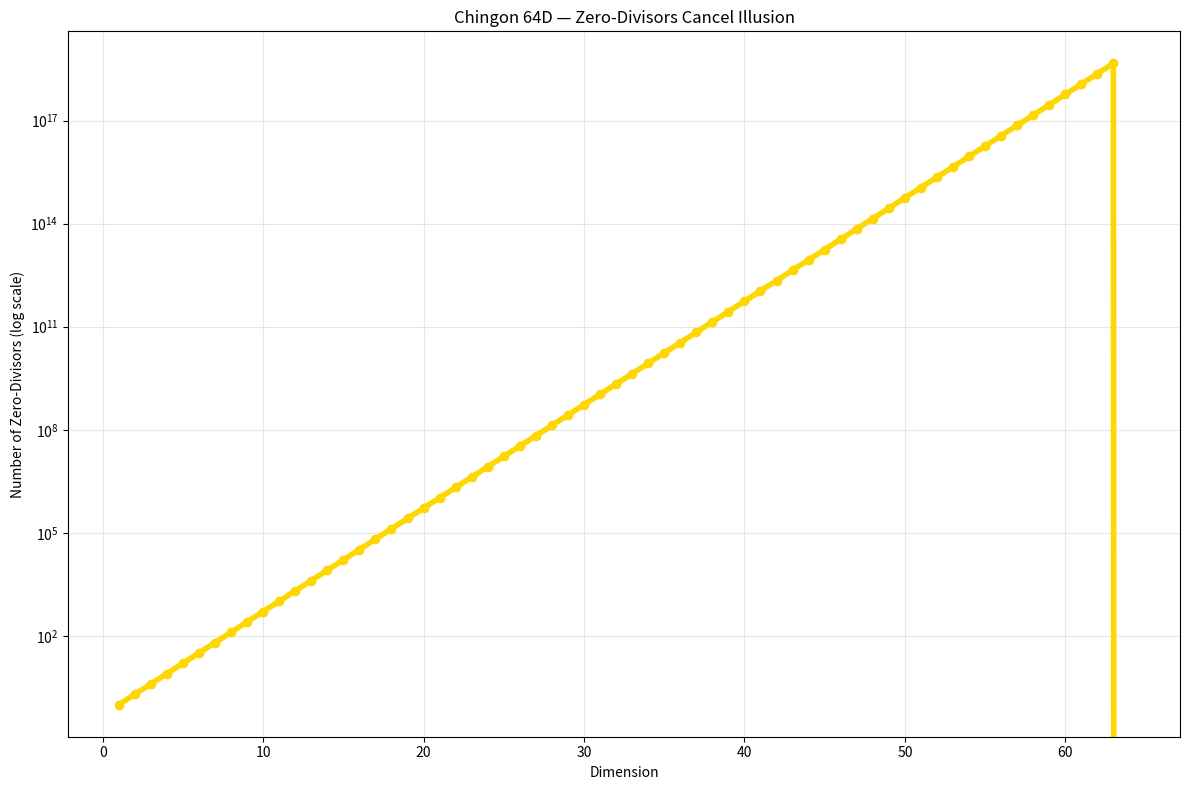

Python code for this plot:
"""
Chingon 64D Term — Zero-Divisors Cancel Illusion
Multidimensional Explorers
ALADIN ∞ ℂ(t) — The Final Law
January 03, 2026
"""

import numpy as np
import matplotlib.pyplot as plt
import os

os.makedirs('plots', exist_ok=True)

# Dimensions 1 to 64 — zero-divisor density growth
dim = np.arange(1, 65)
zero_divisors = 2**(dim - 1)  # exponential growth in Chingon algebra

# Plot
plt.figure(figsize=(12,8))
plt.semilogy(dim, zero_divisors, color='gold', linewidth=4, marker='o')
plt.title('Chingon 64D — Zero-Divisors Cancel Illusion')
plt.xlabel('Dimension')
plt.ylabel('Number of Zero-Divisors (log scale)')
plt.grid(True, alpha=0.3)
plt.tight_layout()
plt.savefig('plots/chingon_64d_zero_divisors.png', dpi=400)
plt.close()
